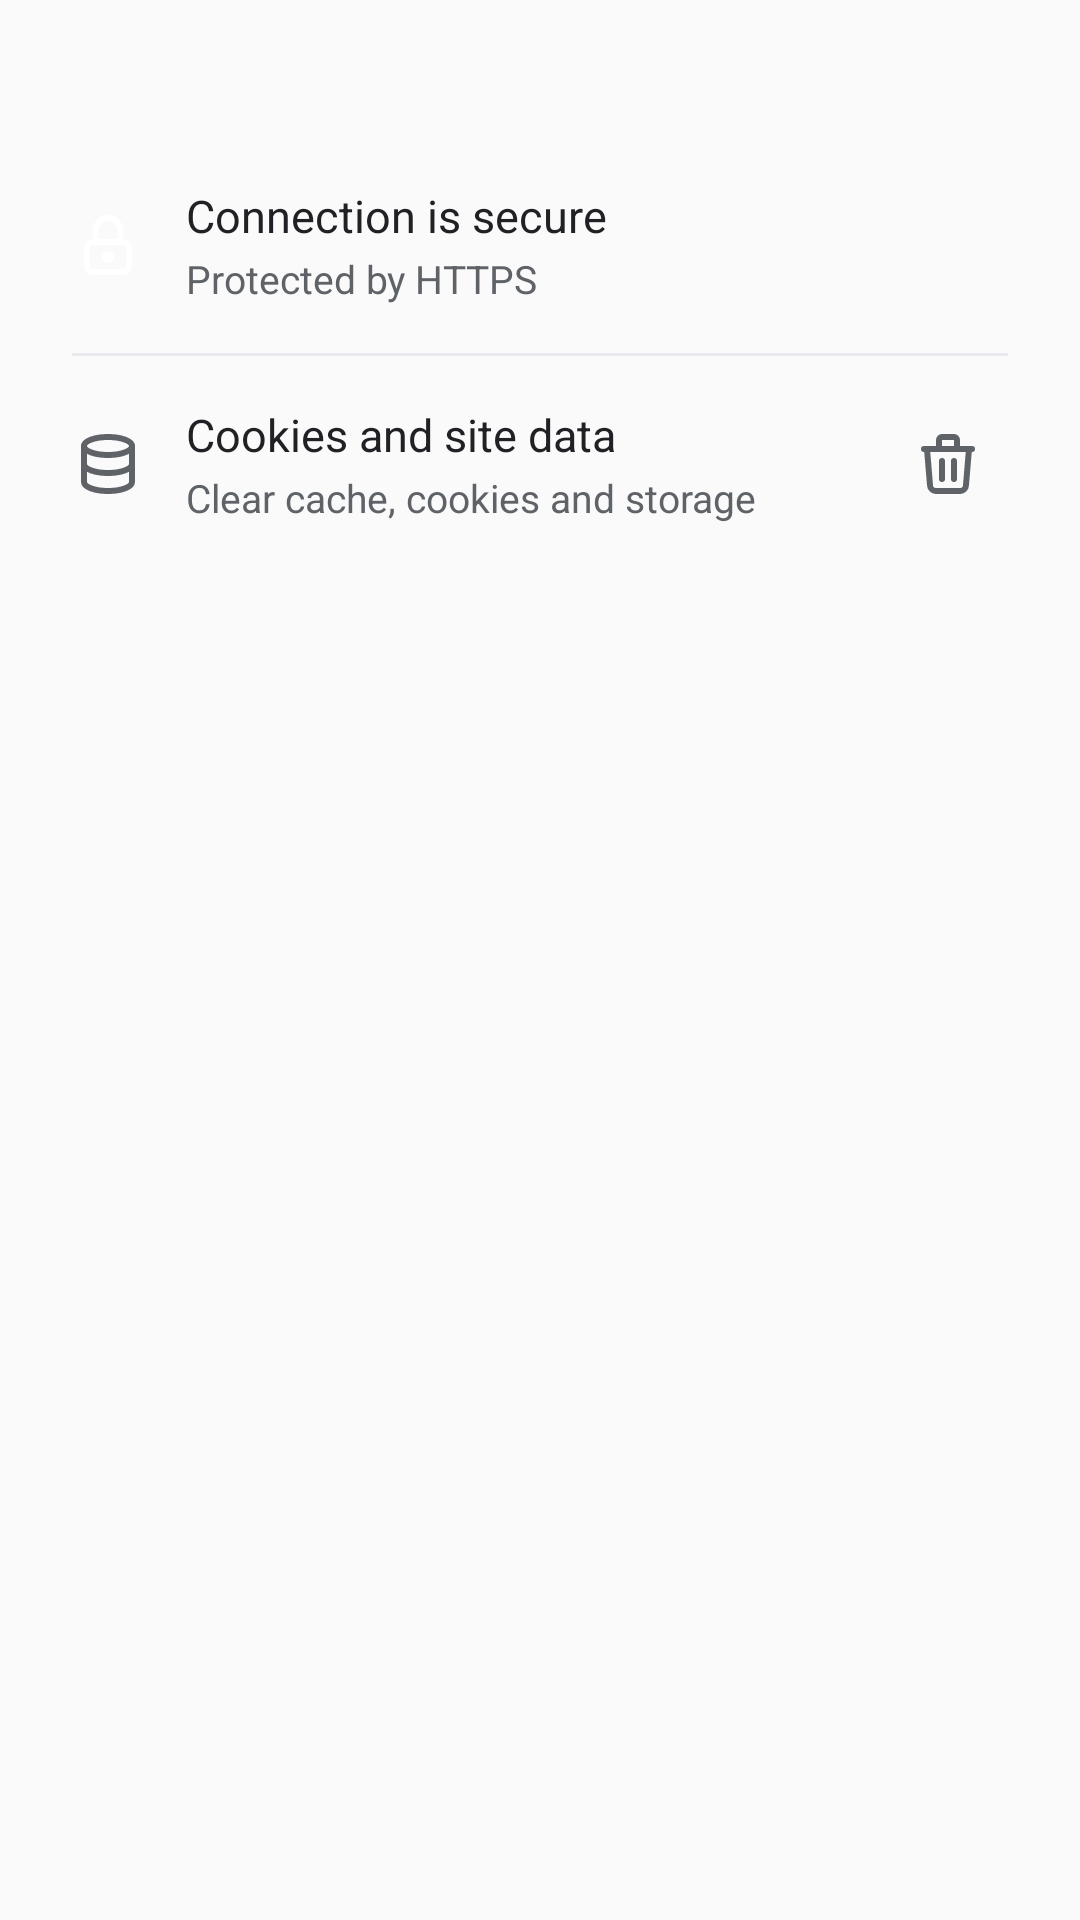

Produce the Android XML layout that renders to this screen, including the resource entries it uses.
<!-- AndroidManifest.xml: application theme AppTheme -->
<!-- res/layout/dialog_site_info.xml -->
<?xml version="1.0" encoding="utf-8"?>
<LinearLayout xmlns:android="http://schemas.android.com/apk/res/android"
    android:layout_width="match_parent"
    android:layout_height="wrap_content"
    android:orientation="vertical"
    android:paddingStart="24dp"
    android:paddingTop="24dp"
    android:paddingEnd="24dp"
    android:paddingBottom="14dp">

    <TextView
        android:id="@+id/infoHost"
        android:layout_width="match_parent"
        android:layout_height="wrap_content"
        android:ellipsize="middle"
        android:singleLine="true"
        android:textColor="@color/text_primary"
        android:textSize="16sp"
        android:textStyle="bold" />

    <LinearLayout
        android:layout_width="match_parent"
        android:layout_height="wrap_content"
        android:layout_marginTop="16dp"
        android:gravity="center_vertical"
        android:orientation="horizontal">

        <ImageView
            android:id="@+id/infoSecIcon"
            android:layout_width="24dp"
            android:layout_height="24dp"
            android:importantForAccessibility="no"
            android:src="@drawable/ic_lock" />

        <LinearLayout
            android:layout_width="0dp"
            android:layout_height="wrap_content"
            android:layout_marginStart="14dp"
            android:layout_weight="1"
            android:orientation="vertical">

            <TextView
                android:id="@+id/infoSecTitle"
                android:layout_width="match_parent"
                android:layout_height="wrap_content"
                android:text="@string/site_info_secure"
                android:textColor="@color/text_primary"
                android:textSize="15sp" />

            <TextView
                android:id="@+id/infoSecSub"
                android:layout_width="match_parent"
                android:layout_height="wrap_content"
                android:layout_marginTop="2dp"
                android:text="@string/site_info_secure_sub"
                android:textColor="@color/text_secondary"
                android:textSize="13sp" />
        </LinearLayout>
    </LinearLayout>

    <View
        android:layout_width="match_parent"
        android:layout_height="1dp"
        android:layout_marginTop="16dp"
        android:layout_marginBottom="4dp"
        android:background="@color/divider" />

    <LinearLayout
        android:id="@+id/infoDataRow"
        android:layout_width="match_parent"
        android:layout_height="wrap_content"
        android:background="?attr/selectableItemBackground"
        android:clickable="true"
        android:focusable="true"
        android:gravity="center_vertical"
        android:orientation="horizontal"
        android:paddingTop="12dp"
        android:paddingBottom="12dp">

        <ImageView
            android:id="@+id/infoDataIcon"
            android:layout_width="24dp"
            android:layout_height="24dp"
            android:importantForAccessibility="no"
            android:src="@drawable/ic_database"
            android:tint="@color/text_secondary" />

        <LinearLayout
            android:layout_width="0dp"
            android:layout_height="wrap_content"
            android:layout_marginStart="14dp"
            android:layout_weight="1"
            android:orientation="vertical">

            <TextView
                android:layout_width="match_parent"
                android:layout_height="wrap_content"
                android:text="@string/site_data"
                android:textColor="@color/text_primary"
                android:textSize="15sp" />

            <TextView
                android:layout_width="match_parent"
                android:layout_height="wrap_content"
                android:layout_marginTop="2dp"
                android:text="@string/site_data_sub"
                android:textColor="@color/text_secondary"
                android:textSize="13sp" />
        </LinearLayout>

        <ImageButton
            android:id="@+id/infoClear"
            android:layout_width="40dp"
            android:layout_height="40dp"
            android:background="?attr/selectableItemBackgroundBorderless"
            android:contentDescription="@string/site_data"
            android:padding="8dp"
            android:scaleType="centerInside"
            android:src="@drawable/ic_trash"
            android:tint="@color/text_secondary" />
    </LinearLayout>
</LinearLayout>
<!-- resources referenced by this layout -->
<resources>
  <color name="divider">#E8EAED</color>
  <color name="text_primary">#202124</color>
  <color name="text_secondary">#5F6368</color>
  <!-- drawable ic_database (drawable) -->
  <vector xmlns:android="http://schemas.android.com/apk/res/android"
      android:width="24dp"
      android:height="24dp"
      android:viewportWidth="24"
      android:viewportHeight="24">
      <path
          android:strokeColor="#FFFFFF"
          android:strokeWidth="2"
          android:strokeLineCap="round"
          android:strokeLineJoin="round"
          android:pathData="M4 6a8 3 0 1 0 16 0 8 3 0 1 0-16 0"/>
      <path
          android:strokeColor="#FFFFFF"
          android:strokeWidth="2"
          android:strokeLineCap="round"
          android:strokeLineJoin="round"
          android:pathData="M4 6v6a8 3 0 0 0 16 0v-6"/>
      <path
          android:strokeColor="#FFFFFF"
          android:strokeWidth="2"
          android:strokeLineCap="round"
          android:strokeLineJoin="round"
          android:pathData="M4 12v6a8 3 0 0 0 16 0v-6"/>
  </vector>
  <!-- drawable ic_lock (drawable) -->
  <vector xmlns:android="http://schemas.android.com/apk/res/android"
      android:width="24dp"
      android:height="24dp"
      android:viewportWidth="24"
      android:viewportHeight="24">
      <path
          android:strokeColor="#FFFFFF"
          android:strokeWidth="2"
          android:strokeLineCap="round"
          android:strokeLineJoin="round"
          android:pathData="M5 13a2 2 0 0 1 2-2h10a2 2 0 0 1 2 2v6a2 2 0 0 1-2 2h-10a2 2 0 0 1-2-2v-6"/>
      <path
          android:strokeColor="#FFFFFF"
          android:strokeWidth="2"
          android:strokeLineCap="round"
          android:strokeLineJoin="round"
          android:pathData="M11 16a1 1 0 1 0 2 0 1 1 0 0 0-2 0"/>
      <path
          android:strokeColor="#FFFFFF"
          android:strokeWidth="2"
          android:strokeLineCap="round"
          android:strokeLineJoin="round"
          android:pathData="M8 11v-4a4 4 0 1 1 8 0v4"/>
  </vector>
  <!-- drawable ic_trash (drawable) -->
  <vector xmlns:android="http://schemas.android.com/apk/res/android"
      android:width="24dp"
      android:height="24dp"
      android:viewportWidth="24"
      android:viewportHeight="24">
      <path
          android:strokeColor="#FFFFFF"
          android:strokeWidth="2"
          android:strokeLineCap="round"
          android:strokeLineJoin="round"
          android:pathData="M4 7l16 0"/>
      <path
          android:strokeColor="#FFFFFF"
          android:strokeWidth="2"
          android:strokeLineCap="round"
          android:strokeLineJoin="round"
          android:pathData="M10 11l0 6"/>
      <path
          android:strokeColor="#FFFFFF"
          android:strokeWidth="2"
          android:strokeLineCap="round"
          android:strokeLineJoin="round"
          android:pathData="M14 11l0 6"/>
      <path
          android:strokeColor="#FFFFFF"
          android:strokeWidth="2"
          android:strokeLineCap="round"
          android:strokeLineJoin="round"
          android:pathData="M5 7l1 12a2 2 0 0 0 2 2h8a2 2 0 0 0 2-2l1-12"/>
      <path
          android:strokeColor="#FFFFFF"
          android:strokeWidth="2"
          android:strokeLineCap="round"
          android:strokeLineJoin="round"
          android:pathData="M9 7v-3a1 1 0 0 1 1-1h4a1 1 0 0 1 1 1v3"/>
  </vector>
  <string name="site_data">Cookies and site data</string>
  <string name="site_data_sub">Clear cache, cookies and storage</string>
  <string name="site_info_secure">Connection is secure</string>
  <string name="site_info_secure_sub">Protected by HTTPS</string>
  <style name="AppTheme" parent="Theme.AppCompat.DayNight.NoActionBar">
          <item name="android:statusBarColor">@color/background</item>
          <item name="android:windowLightStatusBar" tools:targetApi="23">true</item>
      </style>
  <color name="background">#fff</color>
</resources>
